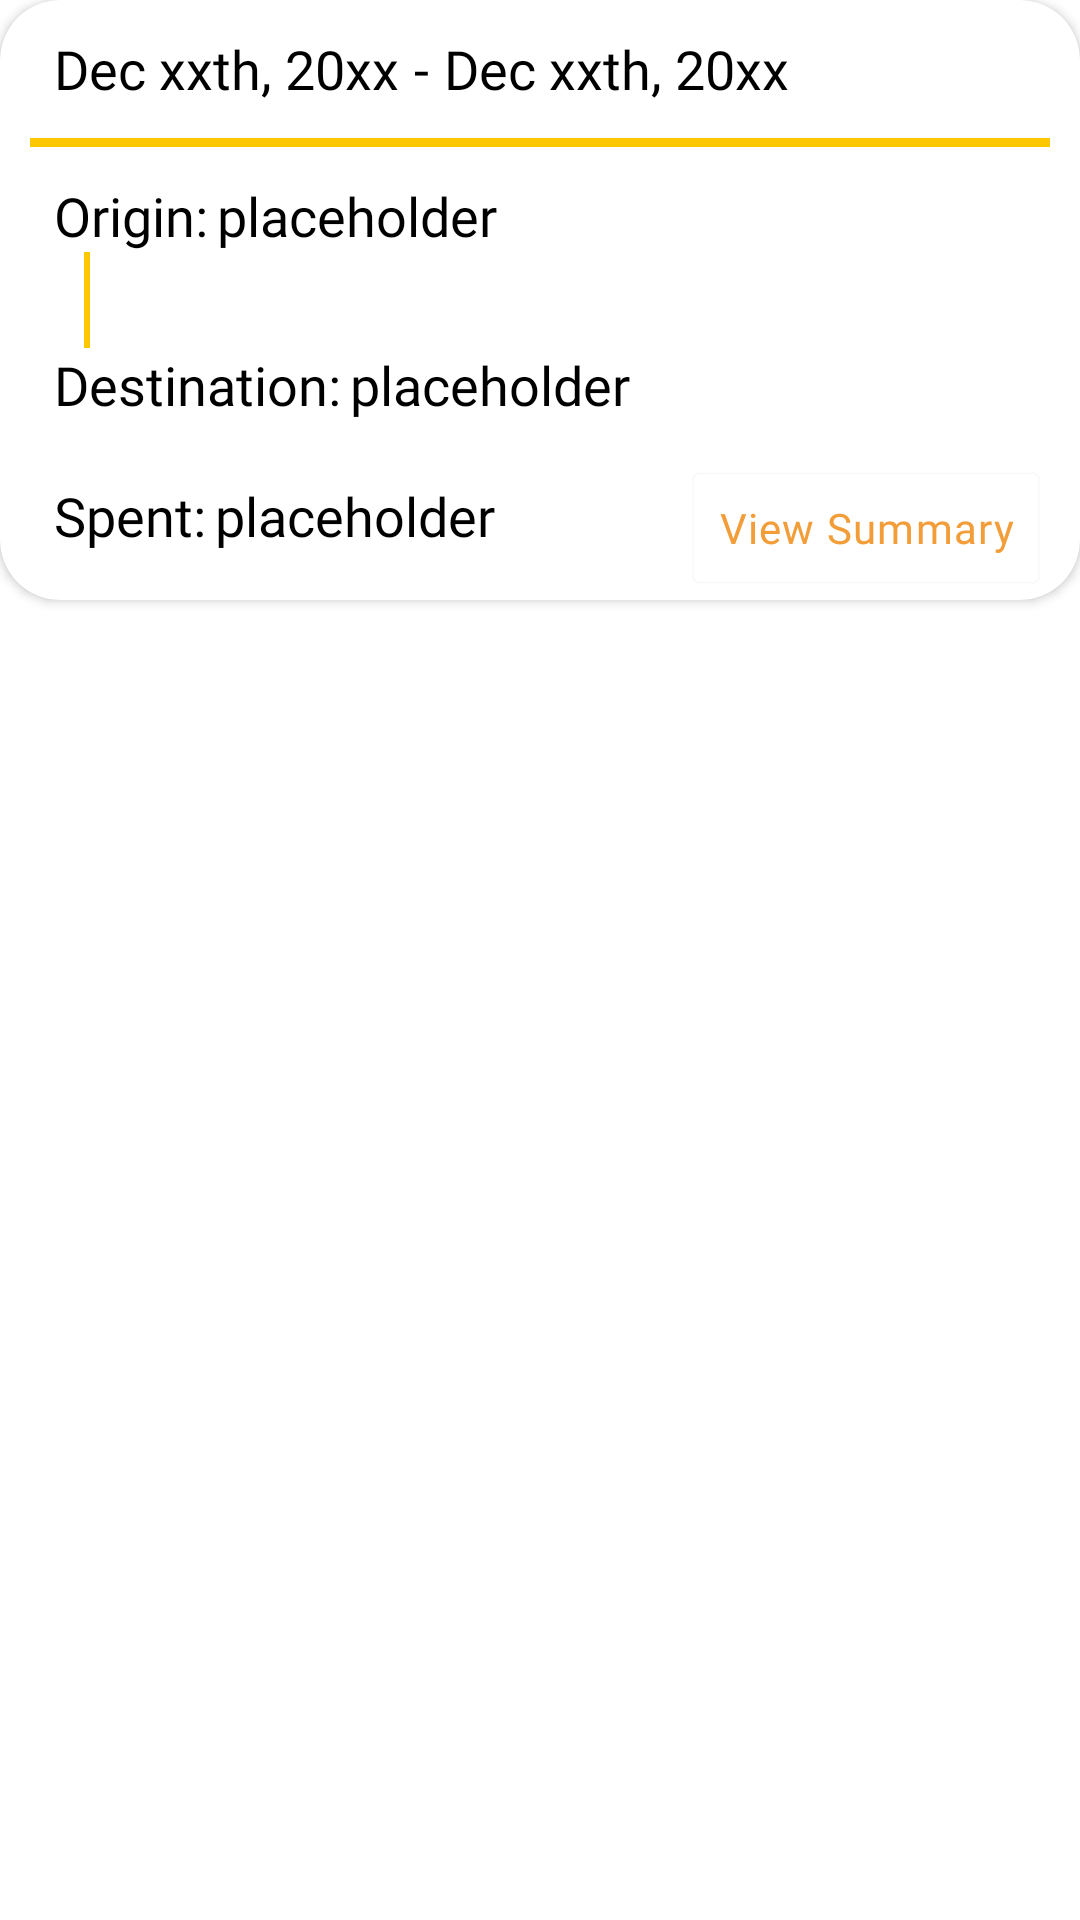

Layout XML and referenced resources for this Android screen:
<!-- AndroidManifest.xml: application theme Theme.Aflo -->
<!-- res/layout/fragment_saved_trip.xml -->
<?xml version="1.0" encoding="utf-8"?>
<androidx.constraintlayout.widget.ConstraintLayout xmlns:android="http://schemas.android.com/apk/res/android"
    xmlns:app="http://schemas.android.com/apk/res-auto"
    xmlns:tools="http://schemas.android.com/tools"
    android:paddingBottom="10dp"
    android:layout_width="match_parent"
    android:layout_height="wrap_content">

    <androidx.cardview.widget.CardView
        android:layout_width="wrap_content"
        android:layout_height="200dp"
        app:cardCornerRadius="20dp"
        app:layout_constraintEnd_toEndOf="parent"
        app:layout_constraintHorizontal_bias="0.5"
        app:layout_constraintStart_toStartOf="parent"
        app:layout_constraintTop_toTopOf="parent">

        <androidx.constraintlayout.widget.ConstraintLayout
            android:layout_width="match_parent"
            android:layout_height="match_parent"
            android:paddingHorizontal="10dp">


            <LinearLayout
                android:id="@+id/linearLayout3"
                android:layout_width="wrap_content"
                android:layout_height="wrap_content"
                android:orientation="horizontal"
                app:layout_constraintBottom_toTopOf="@+id/lineS"
                app:layout_constraintStart_toStartOf="@+id/linearLayout2"
                app:layout_constraintTop_toTopOf="parent"
                app:layout_constraintVertical_bias="0.5">

                <TextView
                    android:id="@+id/dateAVS"
                    android:layout_width="wrap_content"
                    android:layout_height="wrap_content"
                    android:fontFamily="@font/nunito_light"
                    android:text="@string/placeholder_date"
                    android:textColor="#000000"
                    android:textSize="18sp"
                    tools:layout_editor_absoluteX="16dp"
                    tools:layout_editor_absoluteY="13dp" />

                <TextView
                    android:id="@+id/date_"
                    android:layout_width="wrap_content"
                    android:layout_height="wrap_content"
                    android:layout_marginHorizontal="5dp"
                    android:fontFamily="@font/nunito_light"
                    android:text="@string/dash"
                    android:textColor="#000000"
                    android:textSize="18sp"
                    tools:layout_editor_absoluteX="16dp"
                    tools:layout_editor_absoluteY="13dp" />

                <TextView
                    android:id="@+id/dateBVS"
                    android:layout_width="wrap_content"
                    android:layout_height="wrap_content"
                    android:fontFamily="@font/nunito_light"
                    android:text="@string/placeholder_date"
                    android:textColor="#000000"
                    android:textSize="18sp"
                    tools:layout_editor_absoluteX="16dp"
                    tools:layout_editor_absoluteY="13dp" />

            </LinearLayout>

            <View
                android:id="@+id/lineS"
                android:layout_width="match_parent"
                android:layout_height="3dp"
                android:background="@color/progress_bar_light_orange"
                app:layout_constraintBottom_toTopOf="@+id/linearLayout2"
                app:layout_constraintEnd_toEndOf="parent"
                app:layout_constraintHorizontal_bias="0.29"
                app:layout_constraintStart_toStartOf="parent"
                app:layout_constraintTop_toBottomOf="@+id/linearLayout3"
                app:layout_constraintVertical_bias="0.5" />

            <LinearLayout
                android:id="@+id/linearLayout2"
                android:layout_width="wrap_content"
                android:layout_height="wrap_content"
                android:orientation="vertical"
                app:layout_constraintBottom_toBottomOf="parent"
                app:layout_constraintStart_toStartOf="@+id/linearLayout"
                app:layout_constraintTop_toTopOf="parent">

                <LinearLayout
                    android:layout_width="wrap_content"
                    android:layout_height="match_parent"
                    android:orientation="horizontal">

                    <TextView
                        android:id="@+id/originS"
                        android:layout_width="wrap_content"
                        android:layout_height="wrap_content"
                        android:fontFamily="@font/nunito_light"
                        android:paddingStart="0dp"
                        android:paddingEnd="3dp"
                        android:text="@string/originS"
                        android:textColor="#000000"
                        android:textSize="18sp" />

                    <TextView
                        android:id="@+id/originV"
                        android:layout_width="wrap_content"
                        android:layout_height="wrap_content"
                        android:fontFamily="@font/nunito_light"
                        android:text="@string/placeholder_text"
                        android:textColor="#000000"
                        android:textSize="18sp" />
                </LinearLayout>

                <View
                    android:id="@+id/line2S"
                    android:layout_width="2dp"
                    android:layout_height="32dp"
                    android:layout_marginStart="10dp"
                    android:background="@color/progress_bar_light_orange" />

                <LinearLayout
                    android:layout_width="wrap_content"
                    android:layout_height="wrap_content"
                    android:orientation="horizontal">

                    <TextView
                        android:id="@+id/destinationS"
                        android:layout_width="wrap_content"
                        android:layout_height="wrap_content"
                        android:fontFamily="@font/nunito_light"
                        android:paddingStart="0dp"
                        android:paddingEnd="3dp"
                        android:text="@string/destinationS"
                        android:textColor="#000000"
                        android:textSize="18sp" />

                    <TextView
                        android:id="@+id/destinationV"
                        android:layout_width="wrap_content"
                        android:layout_height="wrap_content"
                        android:fontFamily="@font/nunito_light"
                        android:text="@string/placeholder_text"
                        android:textColor="#000000"
                        android:textSize="18sp" />
                </LinearLayout>

            </LinearLayout>

            <LinearLayout
                android:id="@+id/linearLayout"
                android:layout_width="wrap_content"
                android:layout_height="wrap_content"
                android:layout_marginBottom="16dp"
                android:orientation="horizontal"
                app:layout_constraintBottom_toBottomOf="parent"
                app:layout_constraintEnd_toEndOf="parent"
                app:layout_constraintHorizontal_bias="0.042"
                app:layout_constraintStart_toStartOf="parent">

                <TextView
                    android:id="@+id/budgetS"
                    android:layout_width="wrap_content"
                    android:layout_height="wrap_content"
                    android:layout_marginEnd="3dp"
                    android:fontFamily="@font/nunito_light"
                    android:text="@string/totalS"
                    android:textColor="#000000"
                    android:textSize="18sp"
                    tools:layout_editor_absoluteX="46dp"
                    tools:layout_editor_absoluteY="237dp" />

                <TextView
                    android:id="@+id/budgetV"
                    android:layout_width="wrap_content"
                    android:layout_height="wrap_content"
                    android:fontFamily="@font/nunito_light"
                    android:text="@string/placeholder_text"
                    android:textColor="#000000"
                    android:textSize="18sp"
                    tools:layout_editor_absoluteX="46dp"
                    tools:layout_editor_absoluteY="237dp" />

            </LinearLayout>

            <Button
                android:id="@+id/viewSummary"
                android:layout_width="wrap_content"
                android:layout_height="wrap_content"
                android:backgroundTint="@android:color/transparent"
                android:fontFamily="@font/nunito"
                android:letterSpacing="0.03"
                android:outlineSpotShadowColor="#00FFFFFF"
                android:text="@string/view_summary_btn"
                android:textAllCaps="false"
                android:textColor="@color/light_brown"
                android:textSize="14sp"
                app:cornerRadius="60dp"
                app:layout_constraintBottom_toBottomOf="parent"
                app:layout_constraintEnd_toEndOf="parent"
                app:layout_constraintHorizontal_bias="1.0"
                app:layout_constraintStart_toStartOf="parent"
                app:strokeColor="@color/light_brown"
                app:strokeWidth="2dp" />

        </androidx.constraintlayout.widget.ConstraintLayout>
    </androidx.cardview.widget.CardView>

</androidx.constraintlayout.widget.ConstraintLayout>
<!-- resources referenced by this layout -->
<resources>
  <color name="light_brown">#F29D38</color>
  <color name="progress_bar_light_orange">#FFC700</color>
  <string name="dash">-</string>
  <string name="destinationS">Destination:</string>
  <string name="originS">Origin:</string>
  <string name="placeholder_date">Dec xxth, 20xx</string>
  <string name="placeholder_text">placeholder</string>
  <string name="totalS">Spent:</string>
  <string name="view_summary_btn">View Summary</string>
  <style name="Theme.Aflo" parent="Theme.MaterialComponents.DayNight.NoActionBar">
          
          <item name="colorPrimary">@color/purple_500</item>
          <item name="colorPrimaryVariant">@color/purple_700</item>
          <item name="colorOnPrimary">@color/white</item>
          
          <item name="colorSecondary">@color/teal_200</item>
          <item name="colorSecondaryVariant">@color/teal_700</item>
          <item name="colorOnSecondary">@color/black</item>
          
          <item name="android:statusBarColor" tools:targetApi="l">?attr/colorPrimaryVariant</item>
          
      </style>
  <color name="purple_500">#FF6200EE</color>
  <color name="purple_700">#FF3700B3</color>
  <color name="white">#FFFFFFFF</color>
  <color name="teal_200">#FF03DAC5</color>
  <color name="teal_700">#FF018786</color>
  <color name="black">#FF000000</color>
</resources>
